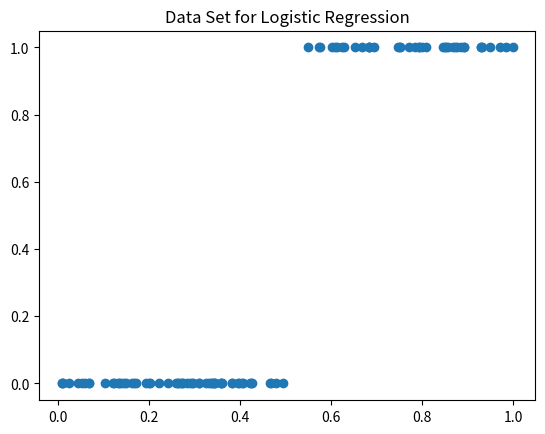

Here is the Python script that generated this plot:
from numpy.random import rand, choice
import matplotlib.pyplot as plt


def make_linear_data(n: int, w: float, b: float):
    data = []

    for _ in range(n):
        x = rand() * 10
        y = w * x + b + rand() * choice([-0.1, 0.1])
        data.append([x, y])

    return data


def make_logistic_data(n: int, change: float):
    data = []

    for _ in range(n):
        x = rand()

        if x <= change:
            data.append([x, 0])
        else:
            data.append([x, 1])

    return data


if __name__ == '__main__':
    d = make_logistic_data(100, 0.5)
    plt.scatter([x[0] for x in d], [x[1] for x in d])
    plt.title("Data Set for Logistic Regression")

    plt.show()
